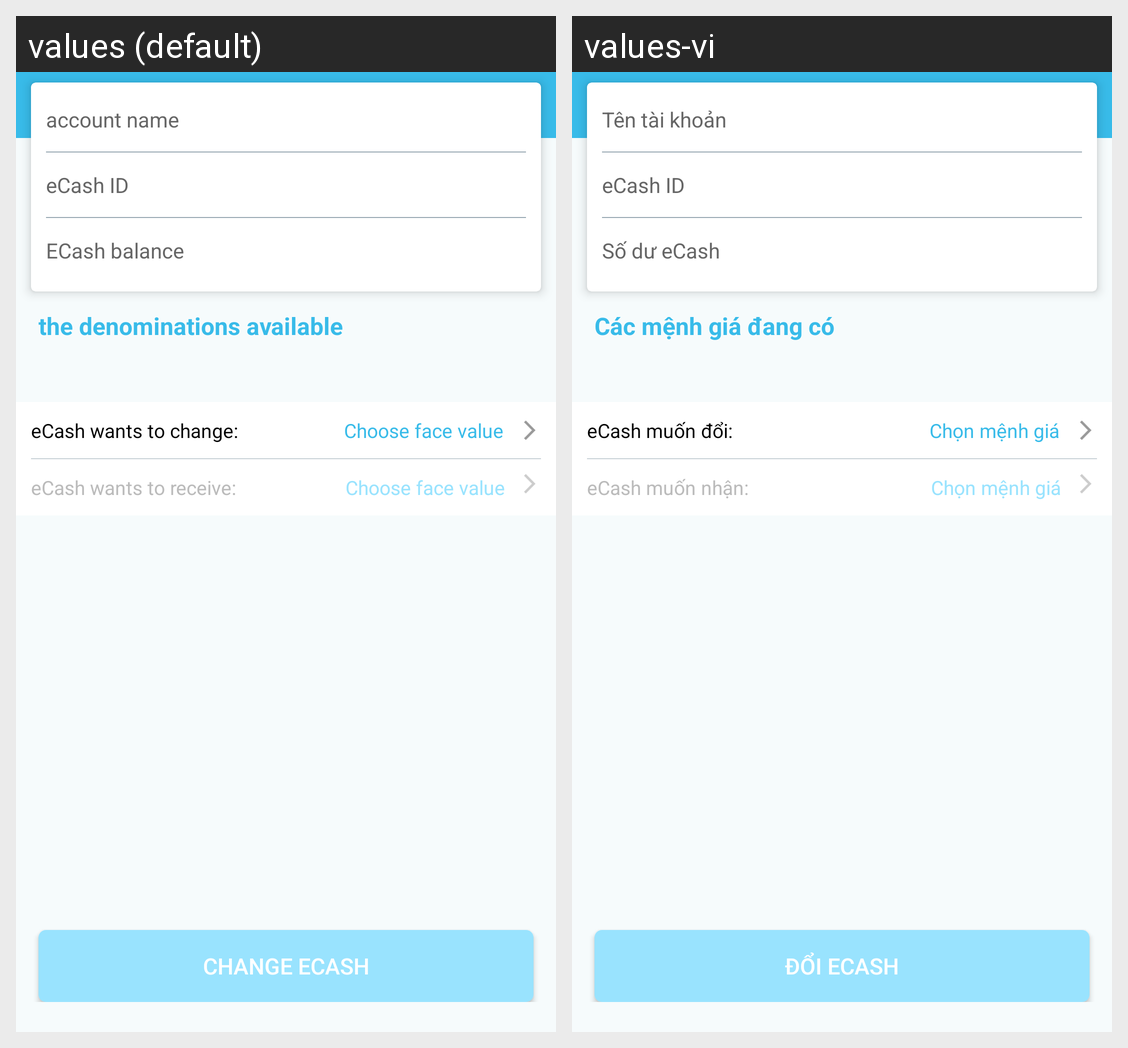

This grid shows one Android layout under two languages. Give, for every string resource on the screen, its name, the default text and each shown locale's text.
Android screen res/layout/cash_change_fragment.xml rendered under 2 locales, left to right: values (default), values-vi. Device: Nexus 5 (rendered at 1080×1920; each locale shown at half size, 540×960, under a caption strip naming it); theme AppTheme.Start.
Strings drawn on this screen, with the default value and each locale's value (text and hints the layout hard-codes, and strings that could not be matched under every locale, appear in the picture but are not listed):

str_denominations_available
  values: the denominations available
  values-vi: Các mệnh giá đang có

str_ecash_wants_to_change
  values: eCash wants to change:
  values-vi: eCash muốn đổi:

str_choose_face_value
  values: Choose face value
  values-vi: Chọn mệnh giá

str_ecash_wants_to_receive
  values: eCash wants to receive:
  values-vi: eCash muốn nhận:

str_change_cash
  values: Change eCash
  values-vi: Đổi eCash

str_account_name
  values: account name
  values-vi: Tên tài khoản

str_ecash_id
  values: eCash ID
  values-vi: eCash ID

str_account_balance
  values: ECash balance
  values-vi: Số dư eCash
